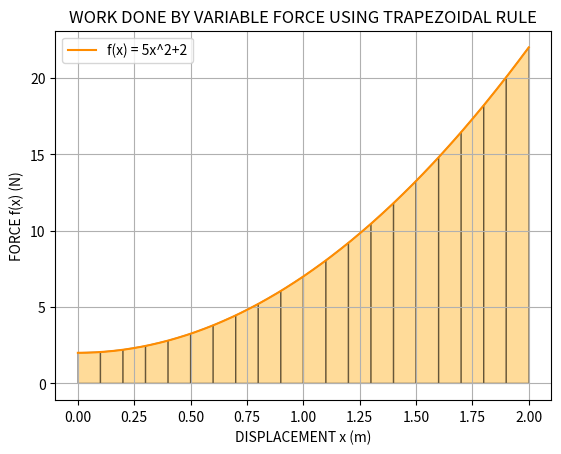

Recreate this plot in Python.
import matplotlib.pyplot as plt
import numpy as np

def f(x):
    return 5*x**2 + 2

def trapez(f, a, b, n):
    h = (b - a) / n
    sum = 0
    x = 0.5 * h
    for i in range(1, n):
        sum = sum + h * f(x)
        x = x + h
    return sum

a, b, n = 0.0, 2.0, 1000
work = trapez(f, a, b, n)

print(f"work done by f(x) = 5x^2+2 from x = {a} to x = {b} is : {work:.6f} J")

x_val = np.linspace(a, b, 400)
force_val = [f(x) for x in x_val]
plt.plot(x_val, force_val, label='f(x) = 5x^2+2', color='darkorange')

n = 20
h = (b - a) / n
for i in range(n):
    x0 = a + i * h
    x1 = x0 + h
    plt.fill([x0, x0, x1, x1], [0, f(x0), f(x1), 0], 'orange', edgecolor='black', alpha=0.4)

plt.title('WORK DONE BY VARIABLE FORCE USING TRAPEZOIDAL RULE')
plt.xlabel('DISPLACEMENT x (m)')
plt.ylabel('FORCE f(x) (N)')
plt.grid(True)
plt.legend()
plt.show()
